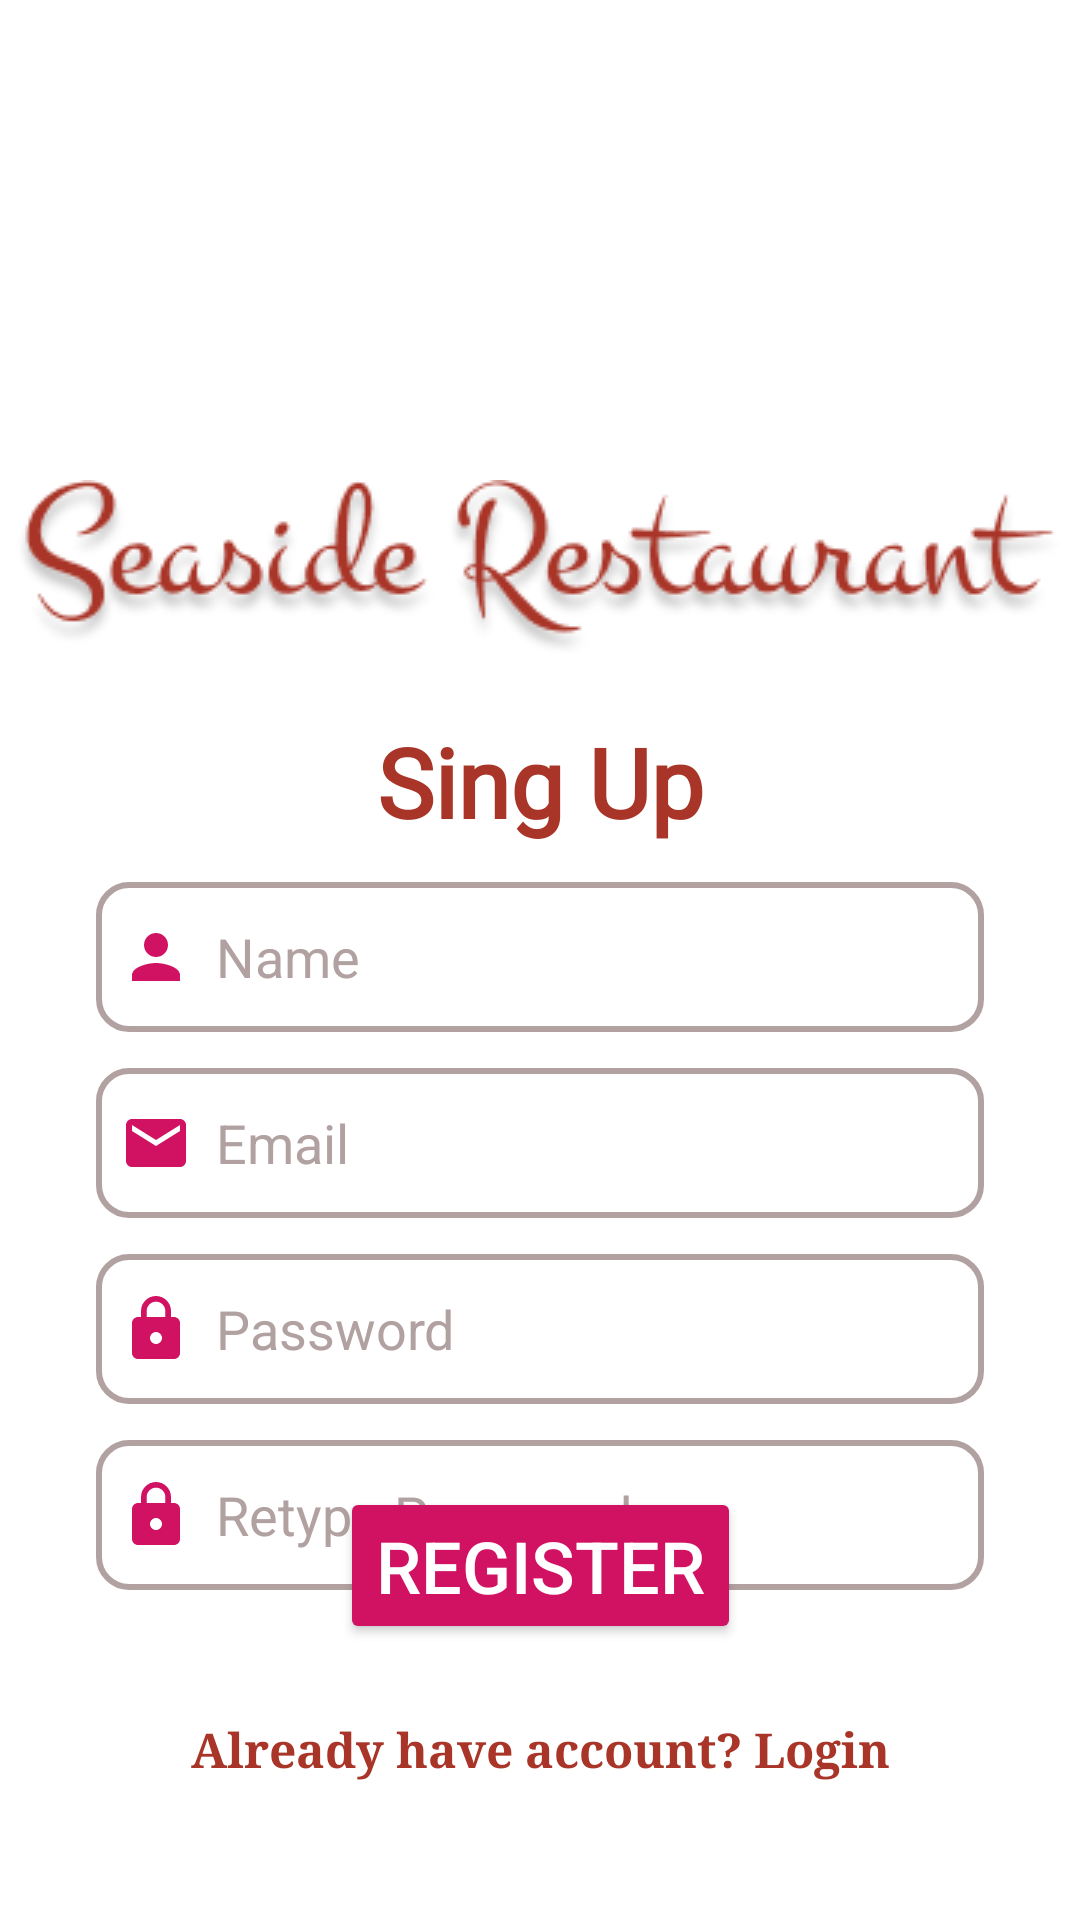

Layout XML and referenced resources for this Android screen:
<!-- AndroidManifest.xml: activity theme Theme.SeasideRestaurant -->
<!-- res/layout/activity_signup.xml -->
<?xml version="1.0" encoding="utf-8"?>
<LinearLayout
    xmlns:android="http://schemas.android.com/apk/res/android"
    xmlns:app="http://schemas.android.com/apk/res-auto"
    xmlns:tools="http://schemas.android.com/tools"
    android:layout_width="match_parent"
    android:layout_height="match_parent"
    android:orientation="vertical"
    android:gravity="center"
    tools:context=".SignupActivity">

    <androidx.constraintlayout.widget.ConstraintLayout
        android:layout_width="match_parent"
        android:layout_height="match_parent"
        android:background="@color/white">


        <ImageView
            android:id="@+id/imgRestName"
            android:layout_width="wrap_content"
            android:layout_height="wrap_content"
            android:layout_marginTop="160dp"
            android:contentDescription="@string/desc_imgRestTitle"
            app:layout_constraintEnd_toEndOf="parent"
            app:layout_constraintStart_toStartOf="parent"
            app:layout_constraintTop_toTopOf="parent"
            app:srcCompat="@drawable/img_restaurant_title" />

        <TextView
            android:id="@+id/textSignup"
            android:layout_width="match_parent"
            android:layout_height="wrap_content"
            android:layout_marginTop="20dp"
            android:fontFamily="@font/alegreya"
            android:text="@string/signup"
            android:textAlignment="center"
            android:textColor="@color/red_dark"
            android:textSize="32sp"
            android:textStyle="bold"
            app:layout_constraintEnd_toEndOf="parent"
            app:layout_constraintHorizontal_bias="0.0"
            app:layout_constraintStart_toStartOf="parent"
            app:layout_constraintTop_toBottomOf="@+id/imgRestName" />

        <EditText
            android:id="@+id/signup_username"
            android:layout_width="match_parent"
            android:layout_height="50dp"
            android:layout_marginTop="12dp"
            android:layout_marginStart="32dp"
            android:layout_marginEnd="32dp"
            android:background="@drawable/border_lightgray"
            android:drawableStart="@drawable/baseline_person_24"
            android:drawablePadding="8dp"
            android:hint="@string/name"
            android:textColorHint="@color/gray_light"
            android:padding="8dp"
            android:textColor="@color/black"
            app:layout_constraintEnd_toEndOf="parent"
            app:layout_constraintStart_toStartOf="parent"
            app:layout_constraintTop_toBottomOf="@+id/textSignup" />

        <EditText
            android:id="@+id/signup_email"
            android:layout_width="match_parent"
            android:layout_height="50dp"
            android:layout_marginTop="12dp"
            android:layout_marginStart="32dp"
            android:layout_marginEnd="32dp"
            android:background="@drawable/border_lightgray"
            android:drawableStart="@drawable/baseline_email_24"
            android:drawablePadding="8dp"
            android:hint="@string/email"
            android:padding="8dp"
            android:textColor="@color/black"
            android:textColorHint="@color/gray_light"
            app:layout_constraintEnd_toEndOf="parent"
            app:layout_constraintStart_toStartOf="parent"
            app:layout_constraintTop_toBottomOf="@+id/signup_username" />

        <EditText
            android:id="@+id/signup_password_retype"
            android:layout_width="match_parent"
            android:layout_height="50dp"
            android:layout_marginTop="12dp"
            android:layout_marginStart="32dp"
            android:layout_marginEnd="32dp"
            android:background="@drawable/border_lightgray"
            android:drawableStart="@drawable/baseline_lock_24"
            android:drawablePadding="8dp"
            android:hint="@string/password_retype"
            android:inputType="textPassword"
            android:padding="8dp"
            android:textColor="@color/black"
            android:textColorHint="@color/gray_light"
            app:layout_constraintEnd_toEndOf="parent"
            app:layout_constraintStart_toStartOf="parent"
            app:layout_constraintTop_toBottomOf="@+id/signup_password" />

        <EditText
            android:id="@+id/signup_password"
            android:layout_width="match_parent"
            android:layout_height="50dp"
            android:layout_marginTop="12dp"
            android:layout_marginStart="32dp"
            android:layout_marginEnd="32dp"
            android:background="@drawable/border_lightgray"
            android:drawableStart="@drawable/baseline_lock_24"
            android:drawablePadding="8dp"
            android:hint="@string/password"
            android:inputType="textPassword"
            android:padding="8dp"
            android:textColor="@color/black"
            android:textColorHint="@color/gray_light"
            app:layout_constraintEnd_toEndOf="parent"
            app:layout_constraintStart_toStartOf="parent"
            app:layout_constraintTop_toBottomOf="@+id/signup_email" />


        <Button
            android:id="@+id/btnRegister"
            android:layout_width="wrap_content"
            android:layout_height="wrap_content"
            android:layout_marginBottom="92dp"
            android:backgroundTint="@color/red_sharp"
            android:fontFamily="sans-serif-medium"
            android:text="@string/btnText_register"
            android:textColor="@color/white"
            android:textSize="24sp"
            app:layout_constraintBottom_toBottomOf="parent"
            app:layout_constraintEnd_toEndOf="parent"
            app:layout_constraintStart_toStartOf="parent"
            app:shapeAppearance="@style/Base.Theme.SeasideRestaurant" />


        <TextView
            android:id="@+id/linkGoLogin"
            android:layout_width="wrap_content"
            android:layout_height="wrap_content"
            android:fontFamily="serif"
            android:text="@string/registered"
            android:textColor="@color/red_dark"
            android:textSize="16sp"
            android:textStyle="bold"
            app:layout_constraintBottom_toBottomOf="parent"
            app:layout_constraintEnd_toEndOf="parent"
            app:layout_constraintStart_toStartOf="parent"
            app:layout_constraintTop_toBottomOf="@+id/btnRegister"
            app:layout_constraintVertical_bias="0.342" />

    </androidx.constraintlayout.widget.ConstraintLayout>
</LinearLayout>
<!-- resources referenced by this layout -->
<resources>
  <color name="black">#FF000000</color>
  <color name="gray_light">#B2A1A1</color>
  <color name="red_dark">#A93528</color>
  <color name="red_sharp">#D11262</color>
  <color name="white">#FFFFFFFF</color>
  <!-- drawable baseline_email_24 (drawable) -->
  <vector android:height="24dp" android:tint="@color/red_sharp"
      android:viewportHeight="24" android:viewportWidth="24"
      android:width="24dp" xmlns:android="http://schemas.android.com/apk/res/android">
      <path android:fillColor="@android:color/white" android:pathData="M20,4L4,4c-1.1,0 -1.99,0.9 -1.99,2L2,18c0,1.1 0.9,2 2,2h16c1.1,0 2,-0.9 2,-2L22,6c0,-1.1 -0.9,-2 -2,-2zM20,8l-8,5 -8,-5L4,6l8,5 8,-5v2z"/>
  </vector>
  <!-- drawable baseline_lock_24 (drawable) -->
  <vector android:height="24dp" android:tint="@color/red_sharp"
      android:viewportHeight="24" android:viewportWidth="24"
      android:width="24dp" xmlns:android="http://schemas.android.com/apk/res/android">
      <path android:fillColor="@android:color/white" android:pathData="M18,8h-1L17,6c0,-2.76 -2.24,-5 -5,-5S7,3.24 7,6v2L6,8c-1.1,0 -2,0.9 -2,2v10c0,1.1 0.9,2 2,2h12c1.1,0 2,-0.9 2,-2L20,10c0,-1.1 -0.9,-2 -2,-2zM12,17c-1.1,0 -2,-0.9 -2,-2s0.9,-2 2,-2 2,0.9 2,2 -0.9,2 -2,2zM15.1,8L8.9,8L8.9,6c0,-1.71 1.39,-3.1 3.1,-3.1 1.71,0 3.1,1.39 3.1,3.1v2z"/>
  </vector>
  <!-- drawable baseline_person_24 (drawable) -->
  <vector android:height="24dp" android:tint="@color/red_sharp"
      android:viewportHeight="24" android:viewportWidth="24"
      android:width="24dp" xmlns:android="http://schemas.android.com/apk/res/android">
      <path android:fillColor="@android:color/white" android:pathData="M12,12c2.21,0 4,-1.79 4,-4s-1.79,-4 -4,-4 -4,1.79 -4,4 1.79,4 4,4zM12,14c-2.67,0 -8,1.34 -8,4v2h16v-2c0,-2.66 -5.33,-4 -8,-4z"/>
  </vector>
  <!-- drawable border_lightgray (drawable) -->
  <?xml version="1.0" encoding="utf-8"?>
  <shape xmlns:android="http://schemas.android.com/apk/res/android"
      android:shape="rectangle">
  
      <stroke
          android:width="2dp"
          android:color="@color/gray_light"/>
  
      <corners
          android:radius="10dp"/>
  
  </shape>
  <!-- drawable img_restaurant_title: png bitmap (drawable, 21283 bytes) -->
  <string name="btnText_register">REGISTER</string>
  <string name="desc_imgRestTitle">Restaurant Name Image</string>
  <string name="email">Email</string>
  <string name="name">Name</string>
  <string name="password">Password</string>
  <string name="password_retype">Retype Password</string>
  <string name="registered">Already have account? Login</string>
  <string name="signup">Sing Up</string>
  <style name="Base.Theme.SeasideRestaurant" parent="Theme.MaterialComponents.DayNight.NoActionBar">
          
          <item name="colorPrimary">@color/red_dark</item>
          <item name="colorPrimaryVariant">@color/red_dark</item>
          <item name="colorOnPrimary">@color/white</item>
          
          <item name="colorSecondary">@color/red_sharp</item>
          <item name="colorSecondaryVariant">@color/red_sharp</item>
          <item name="colorOnSecondary">@color/white</item>
  
          <item name="android:statusBarColor">?attr/colorSecondaryVariant</item>
          <item name="android:navigationBarColor">?attr/colorSecondaryVariant</item>
          <item name="android:windowLightStatusBar">?attr/colorSecondaryVariant</item>
  
  
      </style>
  <style name="Theme.SeasideRestaurant" parent="Base.Theme.SeasideRestaurant" />
</resources>
